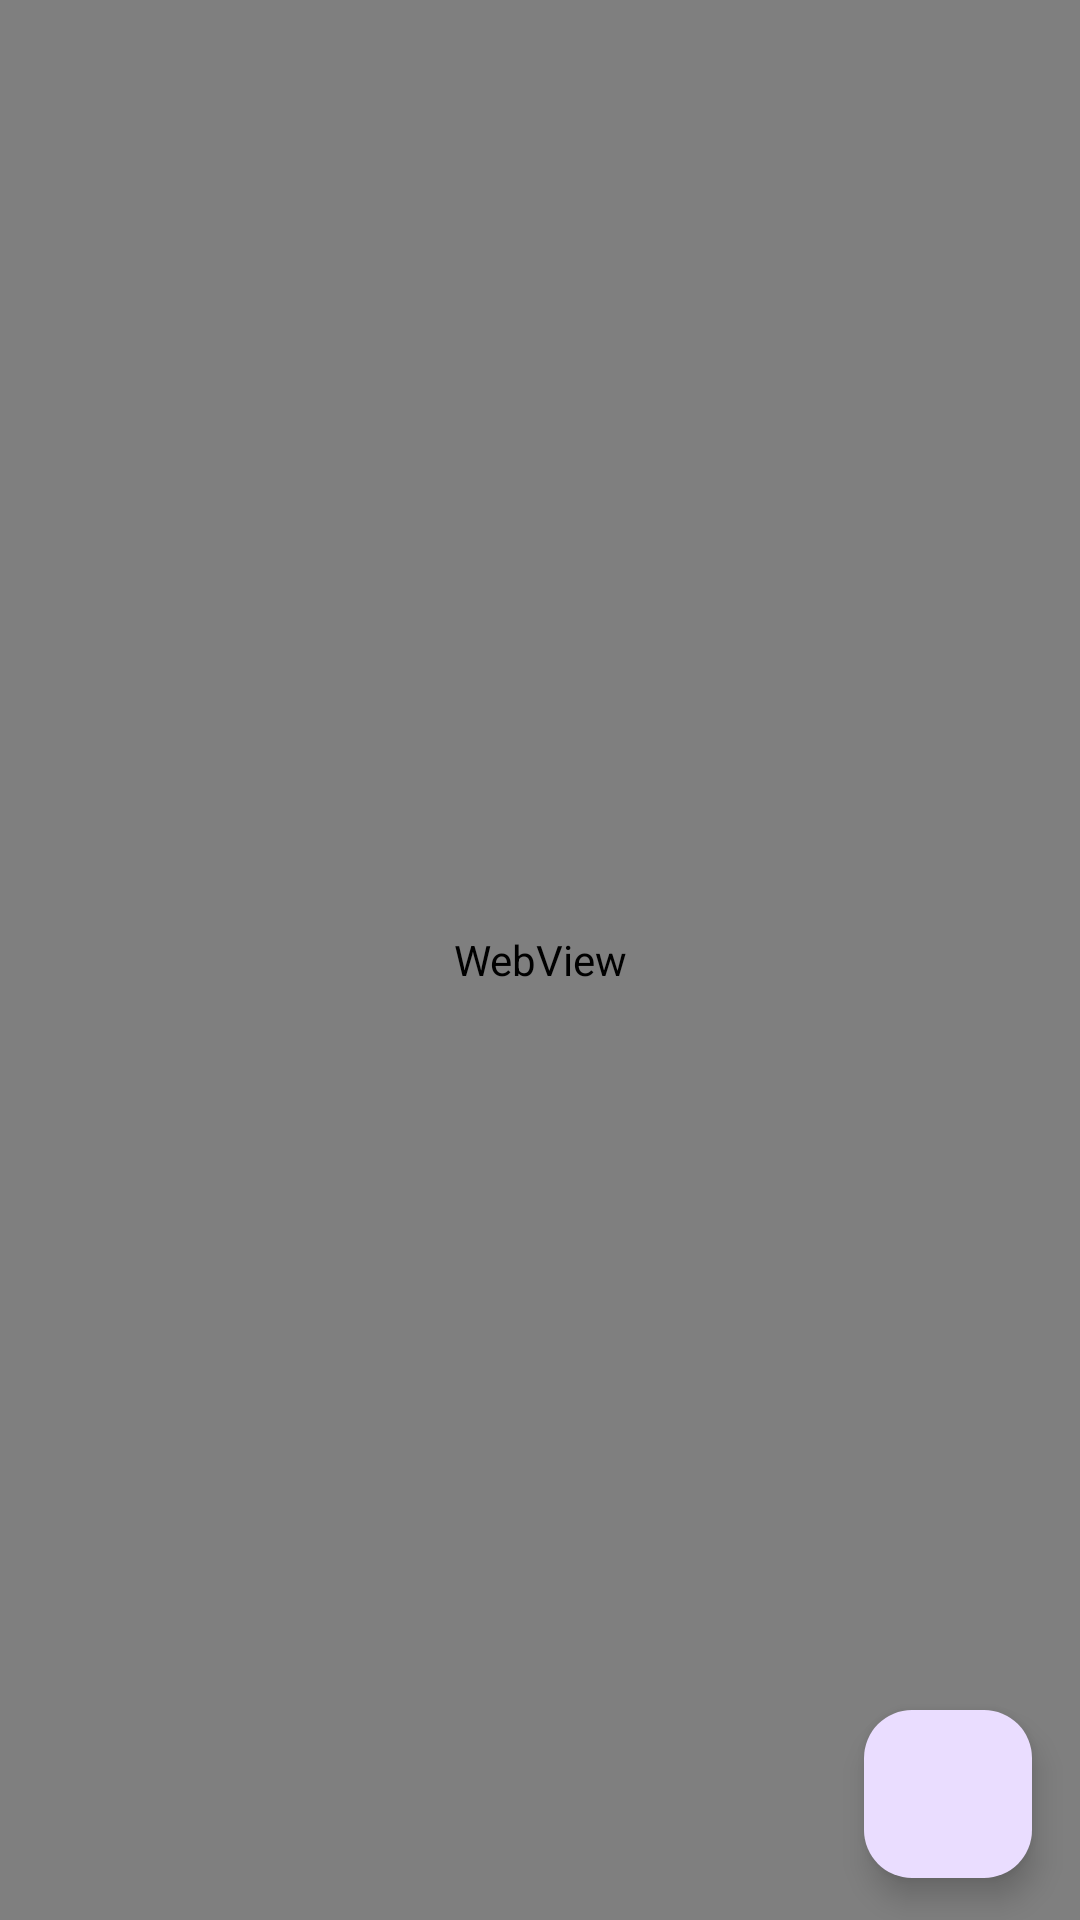

This screen was rendered from an Android layout file. Write that file and the resources it references.
<!-- AndroidManifest.xml: application theme Theme.MAD_Practical7_21012021011 -->
<!-- res/layout/activity_you_tube.xml -->
<?xml version="1.0" encoding="utf-8"?>
<androidx.constraintlayout.widget.ConstraintLayout xmlns:android="http://schemas.android.com/apk/res/android"
    xmlns:app="http://schemas.android.com/apk/res-auto"
    xmlns:tools="http://schemas.android.com/tools"
    android:layout_width="match_parent"
    android:layout_height="match_parent"
    tools:context=".YouTubeActivity">


    <WebView
        android:id="@+id/webview"
        android:layout_width="match_parent"
        android:layout_height="match_parent"
        tools:layout_editor_absoluteX="1dp"
        tools:layout_editor_absoluteY="1dp" />


    <com.google.android.material.floatingactionbutton.FloatingActionButton
        android:id="@+id/floatingActionButton3"
        android:layout_width="wrap_content"
        android:layout_height="wrap_content"
        android:layout_x="327dp"
        android:layout_y="662dp"
        android:layout_marginEnd="16dp"
        android:layout_marginBottom="14dp"
        android:clickable="true"
        app:layout_constraintBottom_toBottomOf="parent"
        app:layout_constraintEnd_toEndOf="parent"
        app:srcCompat="@drawable/baseline_image_24" />

</androidx.constraintlayout.widget.ConstraintLayout>
<!-- resources referenced by this layout -->
<resources>
  <style name="Theme.MAD_Practical7_21012021011" parent="Base.Theme.MAD_Practical7_21012021011" />
  <style name="Base.Theme.MAD_Practical7_21012021011" parent="Theme.Material3.DayNight.NoActionBar">
          
          
      </style>
</resources>
